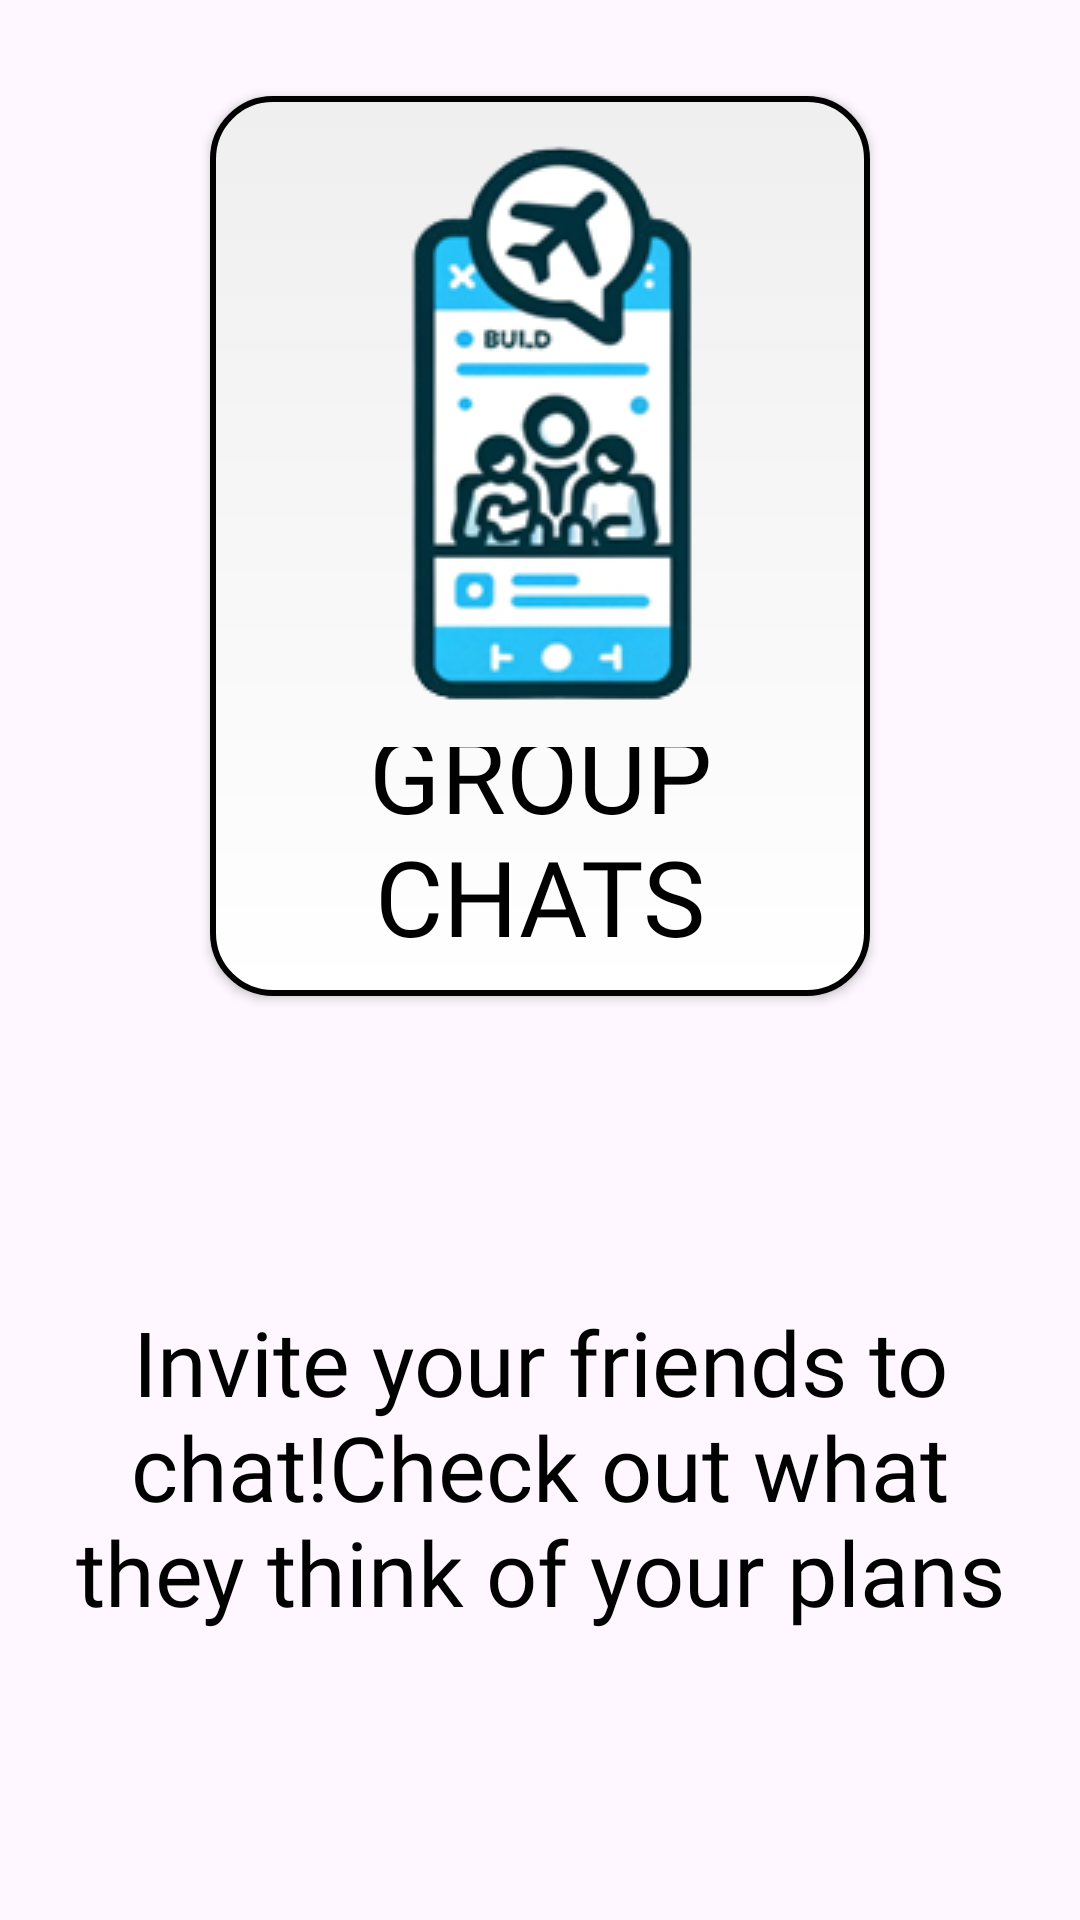

Here is an Android app screen rendered from its layout file. Give the layout XML and the strings, colors and styles it references.
<!-- AndroidManifest.xml: application theme Theme.FinalYearProjectDM -->
<!-- res/layout/fragment_groupchat.xml -->
<?xml version="1.0" encoding="utf-8"?>
<FrameLayout
    xmlns:android="http://schemas.android.com/apk/res/android"
    xmlns:app="http://schemas.android.com/apk/res-auto"
    xmlns:tools="http://schemas.android.com/tools"
    android:layout_width="match_parent"
    android:layout_height="match_parent"
    android:padding="16dp"
    tools:context=".GroupChatFragment">

    <androidx.appcompat.widget.AppCompatButton
        android:id="@+id/buttonGroupChats"
        android:layout_width="220dp"
        android:layout_height="300dp"
        android:layout_gravity="center_horizontal"
        android:background="@drawable/button_background"
        android:drawableTop="@drawable/picture3"
        android:fontFamily="@font/bloggersans"
        android:text="Group Chats"
        android:textSize="35sp"
        android:gravity="bottom|center_horizontal"
        android:textColor="@android:color/black"
        android:layout_margin="16dp"
        android:paddingTop="16dp"
        android:drawablePadding="10dp"/>

    <TextView
        android:id="@+id/textDescription"
        android:layout_width="wrap_content"
        android:layout_height="wrap_content"
        android:layout_centerHorizontal="true"
        android:layout_gravity="center_horizontal|bottom"
        android:layout_marginBottom="80dp"
        android:fontFamily="@font/bloggersans"
        android:gravity="center"
        android:text="Invite your friends to chat!Check out what they think of your plans"
        android:textColor="@android:color/black"
        android:textSize="30sp" />
</FrameLayout>
<!-- resources referenced by this layout -->
<resources>
  <!-- drawable button_background (drawable) -->
  <?xml version="1.0" encoding="utf-8"?>
  <shape xmlns:android="http://schemas.android.com/apk/res/android">
      <solid android:color="@color/white"/>
      <corners android:radius="20dp"/>
      <padding
          android:left="10dp"
          android:top="10dp"
          android:right="10dp"
          android:bottom="10dp" />
      <gradient
          android:startColor="#EFEFEF"
          android:endColor="#FFFFFF"
          android:angle="270"/>
      <size
          android:width="200dp"
          android:height="300dp"/>
      <stroke android:color="#000000" android:width="2dp" />
  </shape>
  <!-- drawable picture3: png bitmap (drawable, 31300 bytes) -->
  <style name="Theme.FinalYearProjectDM" parent="Base.Theme.FinalYearProjectDM" />
  <color name="white">#FFFFFFFF</color>
  <style name="Base.Theme.FinalYearProjectDM" parent="Theme.Material3.DayNight.NoActionBar">
  
          <item name="colorOnPrimary">@color/white</item>
          <item name="colorOnSecondary">@color/black</item>
          <item name="android:statusBarColor" tools:targetApi="l">@color/black</item>
  
          <item name="colorPrimary">@color/white</item>
          <item name="colorPrimaryDark">@color/black</item>
          <item name="colorAccent">@color/colorAccent</item>
  
          <item name="android:windowLightStatusBar">true</item>
  
          <item name="android:navigationBarColor">#E4E4E4</item>
  
          //dont think error matters?
          <item name="android:windowLightNavigationBar">true</item>
  
          //display in black
          <item name="actionBarStyle">@style/MyActionBar</item>
      </style>
  <color name="black">#FF000000</color>
  <color name="colorAccent">#FF7043</color>
  <style name="MyActionBar" parent="@style/Widget.AppCompat.ActionBar.Solid">
          <item name="titleTextStyle">@style/MyTitleTextStyle</item>
      </style>
  <style name="MyTitleTextStyle" parent="@style/TextAppearance.AppCompat.Widget.ActionBar.Title">
          <item name="android:textColor">#000</item>
      </style>
</resources>
